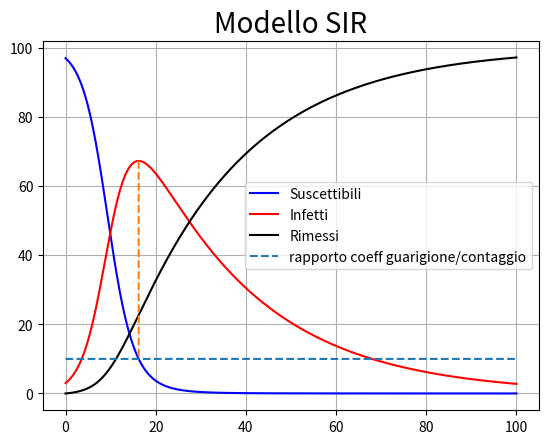

Here is the Python script that generated this plot:
import numpy as np
import matplotlib.pyplot as plt


S0 = 97
I0 = 3
c = 0.004
g = 0.04
def f(S, I):
    S_dot = -c*I*S
    I_dot = c*I*S - g*I
    R_dot = g*I
    return S_dot, I_dot, R_dot


dt = 0.001
num_steps = 100000


S = np.zeros(num_steps + 1)
I = np.zeros(num_steps + 1)
R = np.zeros(num_steps + 1)
t = np.zeros(num_steps + 1)

S[0], I[0] = (S0, I0)


for i in range(num_steps):
    Sk1, Ik1, Rk1 = f(S[i], I[i])
    Sk2, Ik2, Rk2 = f(S[i] + Sk1*dt/2, I[i] + Ik1*dt/2)
    Sk3, Ik3, Rk3 = f(S[i] + Sk2*dt/2, I[i] + Ik2*dt/2)
    Sk4, Ik4, Rk4 = f(S[i] + Sk3*dt, I[i] + Ik3*dt)
    S[i + 1] = S[i] + (dt/6)*(Sk1 + 2*Sk2 + 2*Sk3 + Sk4)
    I[i + 1] = I[i] + (dt/6)*(Ik1 + 2*Ik2 + 2*Ik3 + Ik4)
    R[i + 1] = R[i] + (dt/6)*(Rk1 + 2*Rk2 + 2*Rk3 + Rk4)
    t[i + 1] = t[i] + dt

MI = np.max(I)
iMI = np.where(I == MI)[0][0]
k = np.ones(len(t))
j = np.linspace(I[iMI], S[iMI], len(t))

plt.figure(1)
plt.title('Modello SIR', fontsize=20)
plt.plot(t, S, 'blue' , label='Suscettibili')
plt.plot(t, I, 'red'  , label='Infetti')
plt.plot(t, R, 'black', label='Rimessi')
plt.plot(t, k*(g/c), '--', label='rapporto coeff guarigione/contaggio')
plt.plot(k*t[iMI], j, '--')
plt.legend(loc='best')
plt.grid()

plt.show()